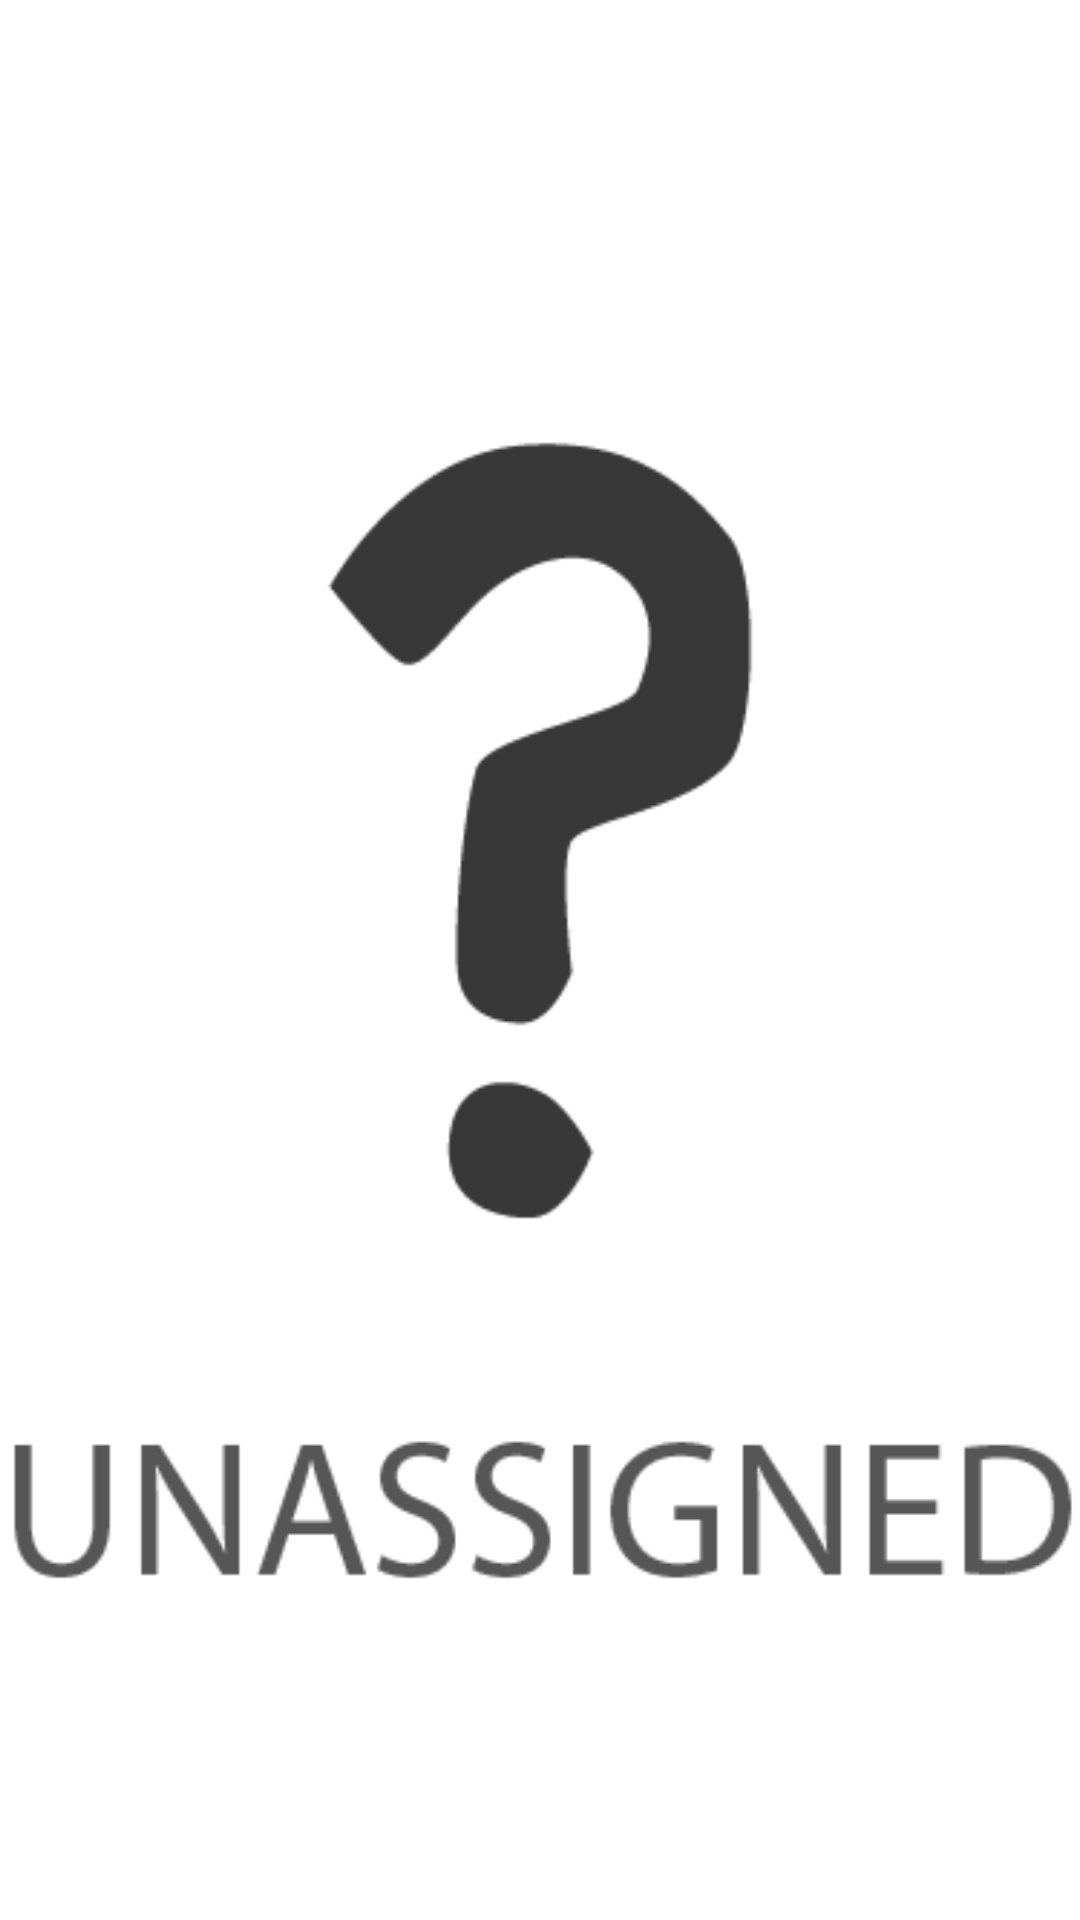

Android layout source for this screen:
<!-- AndroidManifest.xml: application theme android:Theme.Holo.Light -->
<!-- res/layout/unassigned.xml -->
<?xml version="1.0" encoding="utf-8"?>
<FrameLayout xmlns:android="http://schemas.android.com/apk/res/android"
    android:screenOrientation="landscape"
    android:layout_width="fill_parent"
    android:layout_height="fill_parent"
    android:id="@+id/unassigned"
    android:clickable="true"
    android:focusable="true"
    android:focusableInTouchMode="true">

    <ImageView
        android:src="@drawable/unassigned"
        android:scaleType="centerCrop"
        android:layout_height="fill_parent"
        android:layout_width="fill_parent"/>
</FrameLayout>
<!-- resources referenced by this layout -->
<resources>
  <!-- drawable unassigned: png bitmap (drawable-hdpi, 9977 bytes) -->
</resources>
